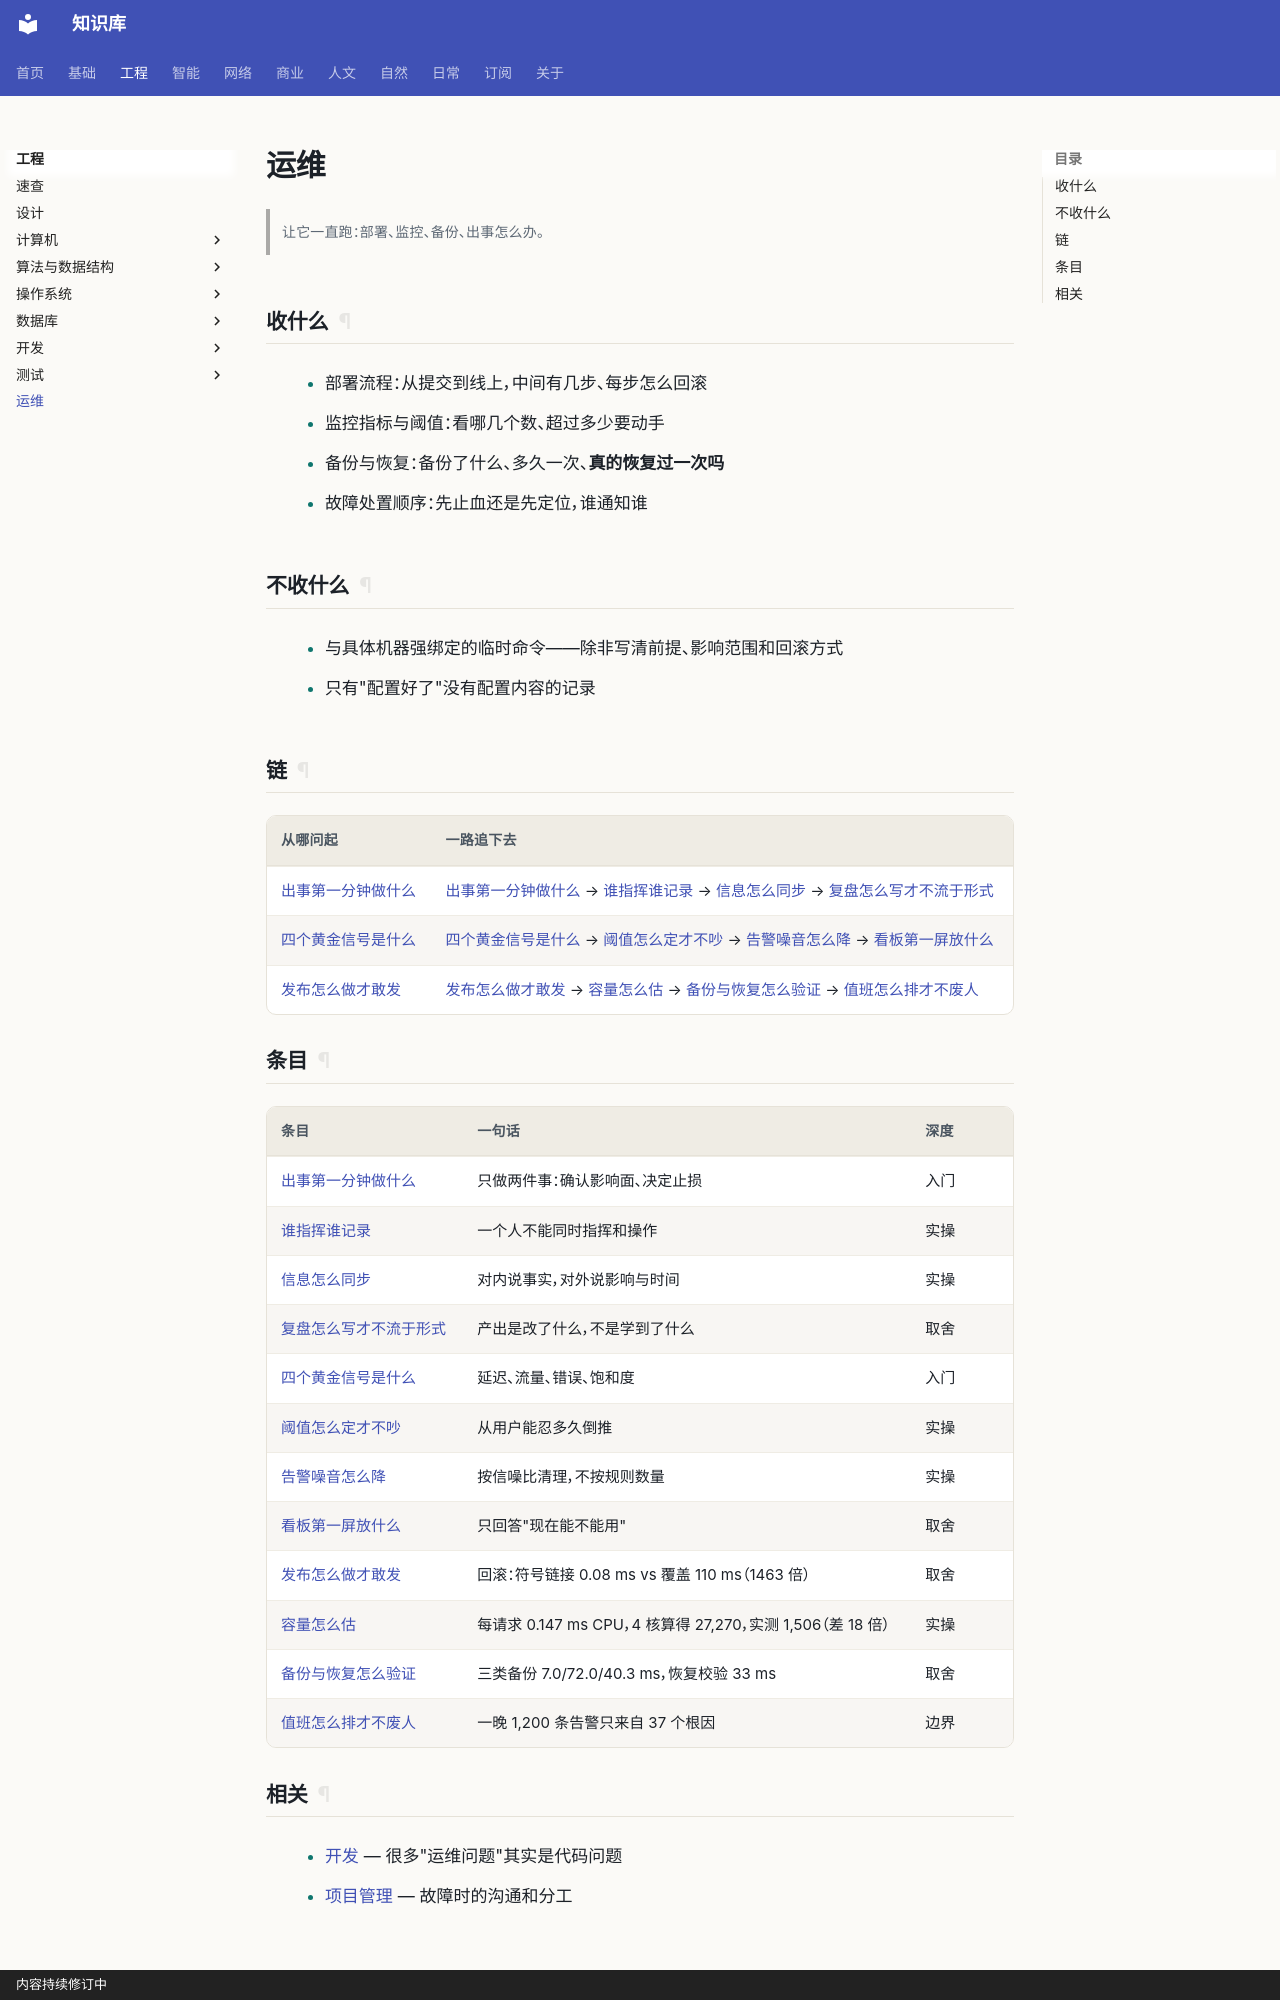

repository: gh503/kb · page: 工程/运维/index.html · generator: mkdocs · copyright: 内容持续修订中

# 运维

> 让它一直跑：部署、监控、备份、出事怎么办。

## 收什么

- 部署流程：从提交到线上，中间有几步、每步怎么回滚
- 监控指标与阈值：看哪几个数、超过多少要动手
- 备份与恢复：备份了什么、多久一次、**真的恢复过一次吗**
- 故障处置顺序：先止血还是先定位，谁通知谁

## 不收什么

- 与具体机器强绑定的临时命令——除非写清前提、影响范围和回滚方式
- 只有"配置好了"没有配置内容的记录

## 链

| 从哪问起 | 一路追下去 |
| --- | --- |
| [出事第一分钟做什么](出事第一分钟做什么.md) | [出事第一分钟做什么](出事第一分钟做什么.md) → [谁指挥谁记录](谁指挥谁记录.md) → [信息怎么同步](信息怎么同步.md) → [复盘怎么写才不流于形式](复盘怎么写才不流于形式.md) |
| [四个黄金信号是什么](四个黄金信号是什么.md) | [四个黄金信号是什么](四个黄金信号是什么.md) → [阈值怎么定才不吵](阈值怎么定才不吵.md) → [告警噪音怎么降](告警噪音怎么降.md) → [看板第一屏放什么](看板第一屏放什么.md) |
| [发布怎么做才敢发](发布怎么做才敢发.md) | [发布怎么做才敢发](发布怎么做才敢发.md) → [容量怎么估](容量怎么估.md) → [备份与恢复怎么验证](备份与恢复怎么验证.md) → [值班怎么排才不废人](值班怎么排才不废人.md) |
